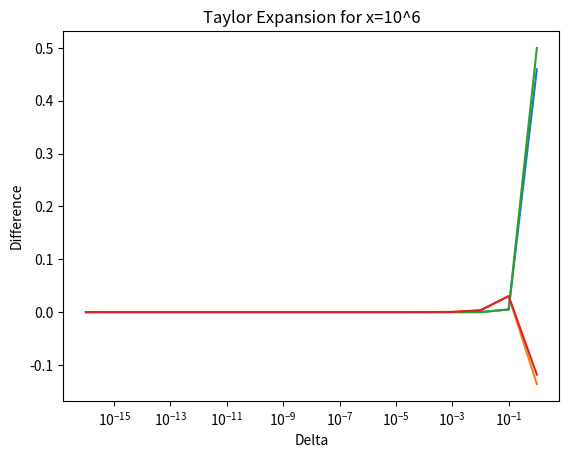

Recreate this plot in Python.
# Intializing my libraries
import numpy as np
import matplotlib.pyplot as plt

# Intializing my given x values
x1=np.pi
x2=10**6

# Creating an list of my delta values
delta=[10**i for i in range(-16,1)]

# Creating my lists of differnces for each x
y1=[-2*np.sin((2*x1+d)/2)*np.sin(d/2) for d in delta]
y2=[-2*np.sin((2*x2+d)/2)*np.sin(d/2) for d in delta]

# Plotting each of the differences for x1
plt.semilogx(delta,y1)
plt.xlabel('Delta')
plt.ylabel('Difference')
plt.title('Difference for x=pi')
plt.show()

# Plotting each of the differences for x2
plt.semilogx(delta,y2)
plt.xlabel('Delta')
plt.ylabel('Difference')
plt.title('Difference for x=10^6')
plt.show()


# Creating my algorthim for part c for both x values
y3=[-d*np.sin(x1)-d**2/2*np.cos(x1) for d in delta]
y4=[-d*np.sin(x2)-d**2/2*np.cos(x2) for d in delta]

# Plotting the comparison for x1
plt.semilogx(delta,y3)
plt.xlabel('Delta')
plt.ylabel('Difference')
plt.title('Taylor Expansion x=pi')
plt.show()

# Plotting the comparison for x2
plt.semilogx(delta,y4)
plt.xlabel('Delta')
plt.ylabel('Difference')
plt.title('Taylor Expansion for x=10^6')
plt.show()


